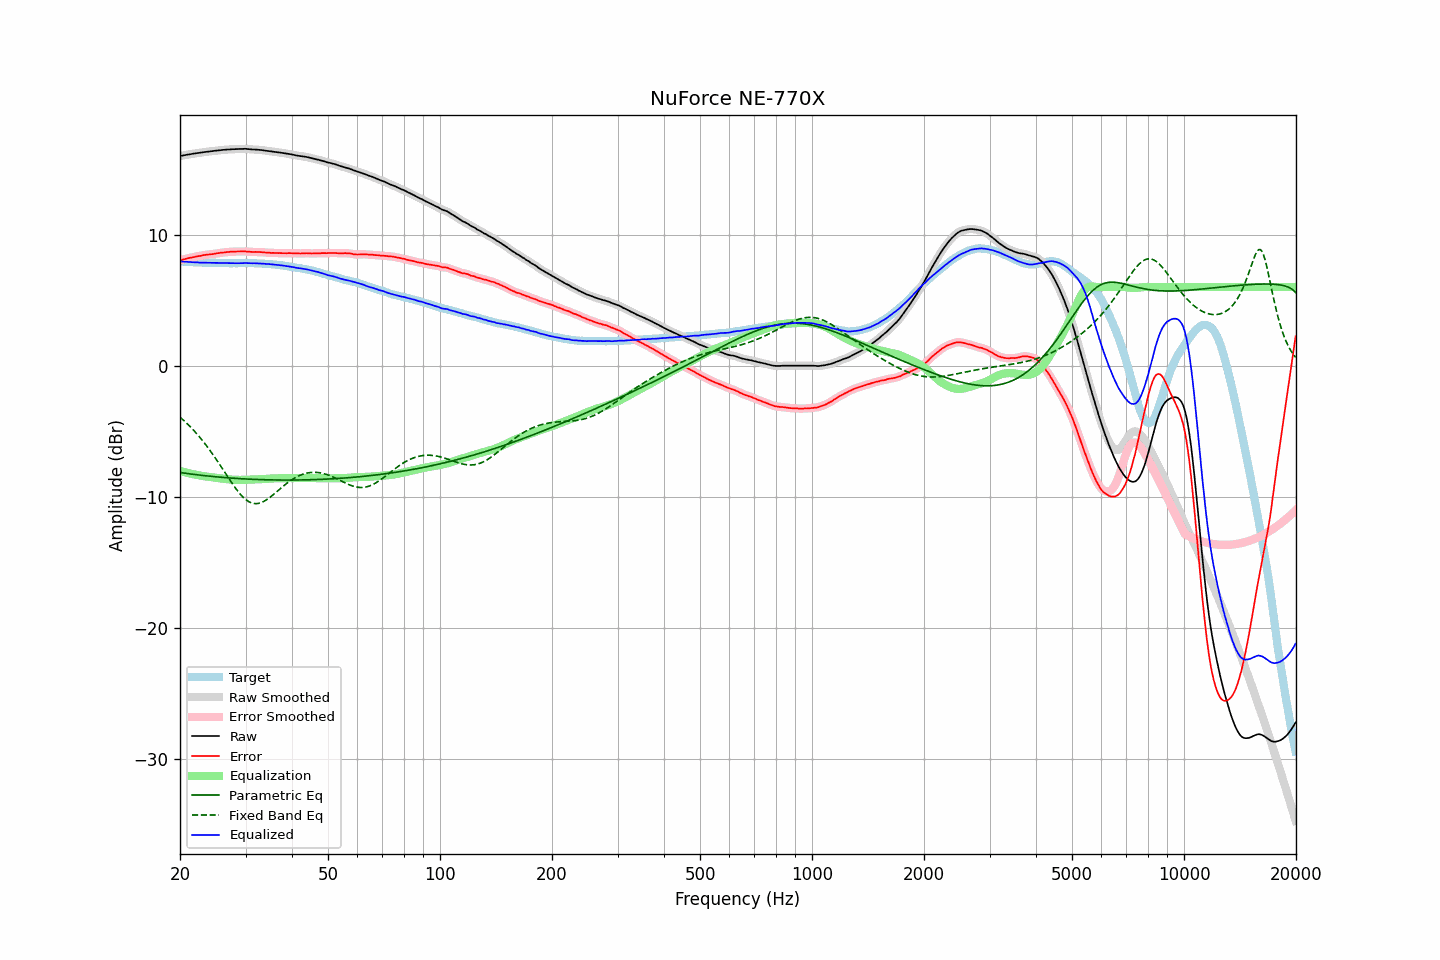

The file beside this chart, header and first rows:
frequency, raw, error, smoothed, error_smoothed, equalization, parametric_eq, fixed_band_eq, equalized_raw, equalized_smoothed, target
20.00, 16.00, 8.03, 16.00, 8.03, -8.03, -8.15, -3.93, 7.97, 7.97, 7.97
20.20, 16.02, 8.07, 16.02, 8.06, -8.07, -8.17, -4.03, 7.95, 7.96, 7.95
20.40, 16.04, 8.10, 16.04, 8.10, -8.10, -8.19, -4.14, 7.94, 7.94, 7.94
20.61, 16.07, 8.13, 16.07, 8.13, -8.13, -8.20, -4.25, 7.94, 7.93, 7.94
20.81, 16.09, 8.17, 16.09, 8.17, -8.16, -8.22, -4.37, 7.93, 7.93, 7.92
21.02, 16.11, 8.20, 16.11, 8.20, -8.19, -8.24, -4.49, 7.92, 7.92, 7.91
21.23, 16.13, 8.23, 16.13, 8.22, -8.22, -8.25, -4.61, 7.91, 7.91, 7.90
21.44, 16.15, 8.24, 16.15, 8.25, -8.25, -8.27, -4.74, 7.90, 7.90, 7.91
21.66, 16.17, 8.27, 16.17, 8.27, -8.28, -8.29, -4.87, 7.89, 7.89, 7.90
21.87, 16.19, 8.30, 16.19, 8.30, -8.30, -8.30, -5.00, 7.89, 7.89, 7.89
22.09, 16.21, 8.33, 16.21, 8.33, -8.33, -8.32, -5.13, 7.88, 7.88, 7.88
22.31, 16.23, 8.35, 16.23, 8.35, -8.35, -8.33, -5.27, 7.88, 7.88, 7.88
22.54, 16.24, 8.37, 16.24, 8.37, -8.37, -8.35, -5.42, 7.87, 7.87, 7.87
22.76, 16.26, 8.38, 16.26, 8.39, -8.40, -8.36, -5.57, 7.86, 7.87, 7.88
22.99, 16.28, 8.41, 16.28, 8.41, -8.42, -8.37, -5.72, 7.86, 7.86, 7.87
23.22, 16.30, 8.44, 16.30, 8.44, -8.44, -8.39, -5.87, 7.86, 7.86, 7.86
23.45, 16.31, 8.46, 16.31, 8.46, -8.45, -8.40, -6.03, 7.86, 7.86, 7.86
23.69, 16.33, 8.48, 16.33, 8.48, -8.47, -8.42, -6.19, 7.86, 7.86, 7.85
23.92, 16.34, 8.49, 16.34, 8.49, -8.49, -8.43, -6.36, 7.85, 7.86, 7.85
24.16, 16.36, 8.51, 16.36, 8.50, -8.50, -8.44, -6.53, 7.86, 7.85, 7.85
24.40, 16.37, 8.51, 16.37, 8.51, -8.52, -8.45, -6.70, 7.85, 7.85, 7.86
24.65, 16.39, 8.53, 16.39, 8.53, -8.54, -8.46, -6.87, 7.85, 7.85, 7.86
24.89, 16.40, 8.55, 16.40, 8.55, -8.55, -8.48, -7.05, 7.85, 7.85, 7.85
25.14, 16.42, 8.58, 16.42, 8.57, -8.57, -8.49, -7.23, 7.85, 7.85, 7.84
25.39, 16.43, 8.59, 16.43, 8.60, -8.59, -8.50, -7.42, 7.84, 7.84, 7.84
25.65, 16.44, 8.61, 16.44, 8.61, -8.61, -8.51, -7.60, 7.83, 7.84, 7.83
25.91, 16.46, 8.63, 16.46, 8.63, -8.62, -8.52, -7.79, 7.83, 7.83, 7.83
26.16, 16.47, 8.63, 16.47, 8.64, -8.64, -8.53, -7.98, 7.83, 7.83, 7.84
26.43, 16.48, 8.65, 16.48, 8.65, -8.65, -8.54, -8.16, 7.83, 7.83, 7.83
26.69, 16.49, 8.67, 16.49, 8.66, -8.67, -8.55, -8.35, 7.82, 7.82, 7.82
26.96, 16.50, 8.68, 16.50, 8.68, -8.68, -8.56, -8.54, 7.82, 7.82, 7.82
27.23, 16.50, 8.69, 16.50, 8.69, -8.69, -8.57, -8.72, 7.81, 7.82, 7.81
27.50, 16.51, 8.70, 16.51, 8.69, -8.69, -8.58, -8.91, 7.82, 7.82, 7.81
27.77, 16.52, 8.70, 16.52, 8.70, -8.70, -8.59, -9.08, 7.82, 7.82, 7.82
28.05, 16.52, 8.70, 16.52, 8.70, -8.71, -8.60, -9.26, 7.81, 7.82, 7.82
28.33, 16.53, 8.71, 16.53, 8.71, -8.71, -8.60, -9.42, 7.82, 7.82, 7.82
28.62, 16.53, 8.71, 16.53, 8.71, -8.72, -8.61, -9.58, 7.81, 7.82, 7.82
28.90, 16.54, 8.71, 16.54, 8.71, -8.72, -8.62, -9.73, 7.82, 7.82, 7.83
29.19, 16.54, 8.72, 16.54, 8.72, -8.72, -8.63, -9.87, 7.82, 7.82, 7.82
29.48, 16.54, 8.72, 16.55, 8.72, -8.72, -8.63, -10.00, 7.82, 7.83, 7.82
29.78, 16.55, 8.73, 16.55, 8.72, -8.71, -8.64, -10.12, 7.84, 7.83, 7.82
30.08, 16.55, 8.71, 16.54, 8.71, -8.71, -8.65, -10.23, 7.84, 7.83, 7.84
30.38, 16.53, 8.70, 16.53, 8.70, -8.70, -8.65, -10.31, 7.83, 7.83, 7.83
30.68, 16.52, 8.69, 16.52, 8.69, -8.70, -8.66, -10.39, 7.82, 7.82, 7.83
30.99, 16.51, 8.69, 16.51, 8.69, -8.69, -8.67, -10.45, 7.82, 7.82, 7.82
31.30, 16.50, 8.68, 16.50, 8.68, -8.69, -8.67, -10.49, 7.81, 7.82, 7.82
31.61, 16.50, 8.68, 16.50, 8.68, -8.68, -8.68, -10.52, 7.82, 7.81, 7.82
31.93, 16.49, 8.68, 16.49, 8.68, -8.68, -8.68, -10.53, 7.81, 7.81, 7.81
32.24, 16.48, 8.67, 16.48, 8.68, -8.67, -8.69, -10.52, 7.81, 7.81, 7.81
32.57, 16.47, 8.68, 16.47, 8.67, -8.67, -8.69, -10.50, 7.80, 7.80, 7.79
32.89, 16.46, 8.67, 16.46, 8.67, -8.66, -8.69, -10.47, 7.80, 7.80, 7.79
33.22, 16.45, 8.66, 16.45, 8.66, -8.66, -8.70, -10.42, 7.79, 7.79, 7.79
33.55, 16.43, 8.64, 16.43, 8.65, -8.65, -8.70, -10.37, 7.78, 7.78, 7.79
33.89, 16.41, 8.64, 16.41, 8.64, -8.64, -8.71, -10.30, 7.77, 7.77, 7.77
34.23, 16.39, 8.63, 16.39, 8.63, -8.63, -8.71, -10.22, 7.76, 7.76, 7.76
34.57, 16.38, 8.62, 16.38, 8.62, -8.62, -8.71, -10.13, 7.76, 7.76, 7.76
34.92, 16.36, 8.61, 16.36, 8.61, -8.61, -8.72, -10.04, 7.75, 7.75, 7.75
35.27, 16.35, 8.60, 16.35, 8.61, -8.61, -8.72, -9.95, 7.74, 7.74, 7.75
35.62, 16.33, 8.61, 16.33, 8.60, -8.60, -8.72, -9.85, 7.73, 7.73, 7.72
35.97, 16.31, 8.59, 16.31, 8.60, -8.60, -8.72, -9.74, 7.71, 7.72, 7.72
... 635 more rows
